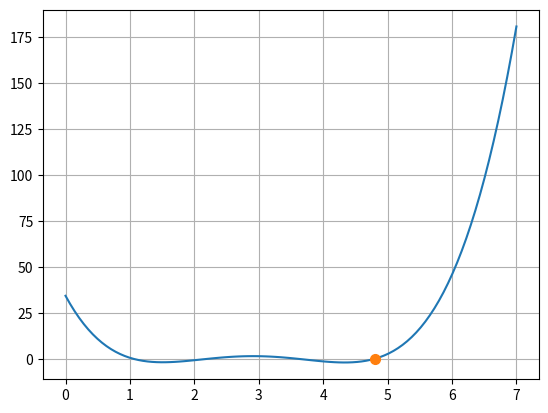

This chart was generated by the following Python code:
import numpy as np;
import matplotlib.pyplot as plt


def func(x):
    return 0.85 * x ** 4 - 9.92 * x ** 3 + 40.02 * x ** 2 - 64.68 * x + 34.25


def Secant(func, x0, x1):
    e = 1e-10
    N = 100
    print('\n\nIterations:')
    counter = 1
    condition = True
    while condition:
        if func(x0) == func(x1):
            print('ERROR!')
            break

        x2 = x0 - (x1 - x0) * func(x0) / (func(x1) - func(x0))
        print('Iteration-%d, x2 = %0.4f and f(x2) = %0.6f' % (counter, x2, func(x2)))
        x0 = x1
        x1 = x2
        counter = counter + 1

        if counter > N:
            print('No Root Found!')
            break

        condition = abs(func(x2)) > e
    print('\n Exact root is: %0.8f' % x2)
    return x2


x1 = Secant(func, 0, 5)
print('\n x = {0:.20f} f(x) = {1:.20f}'.format(x1, func(x1)))
x = np.linspace(0, 7, 100)
y = func(x)
plt.plot(x, y)
plt.grid()
plt.plot(x1, func(x1), markersize=7, marker='o')
